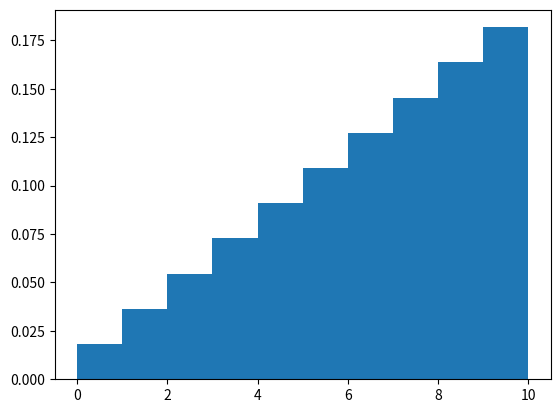

The matplotlib source for this figure:
import matplotlib.pyplot as plt
import numpy as np

n = 10
x = np.triu(np.arange(1, n+1)*np.ones(n).reshape(n, 1)).flatten()
x = x[x != 0] - 1

plt.figure()
plt.hist(x, np.arange(0, n+1), density=0.1)
plt.show()